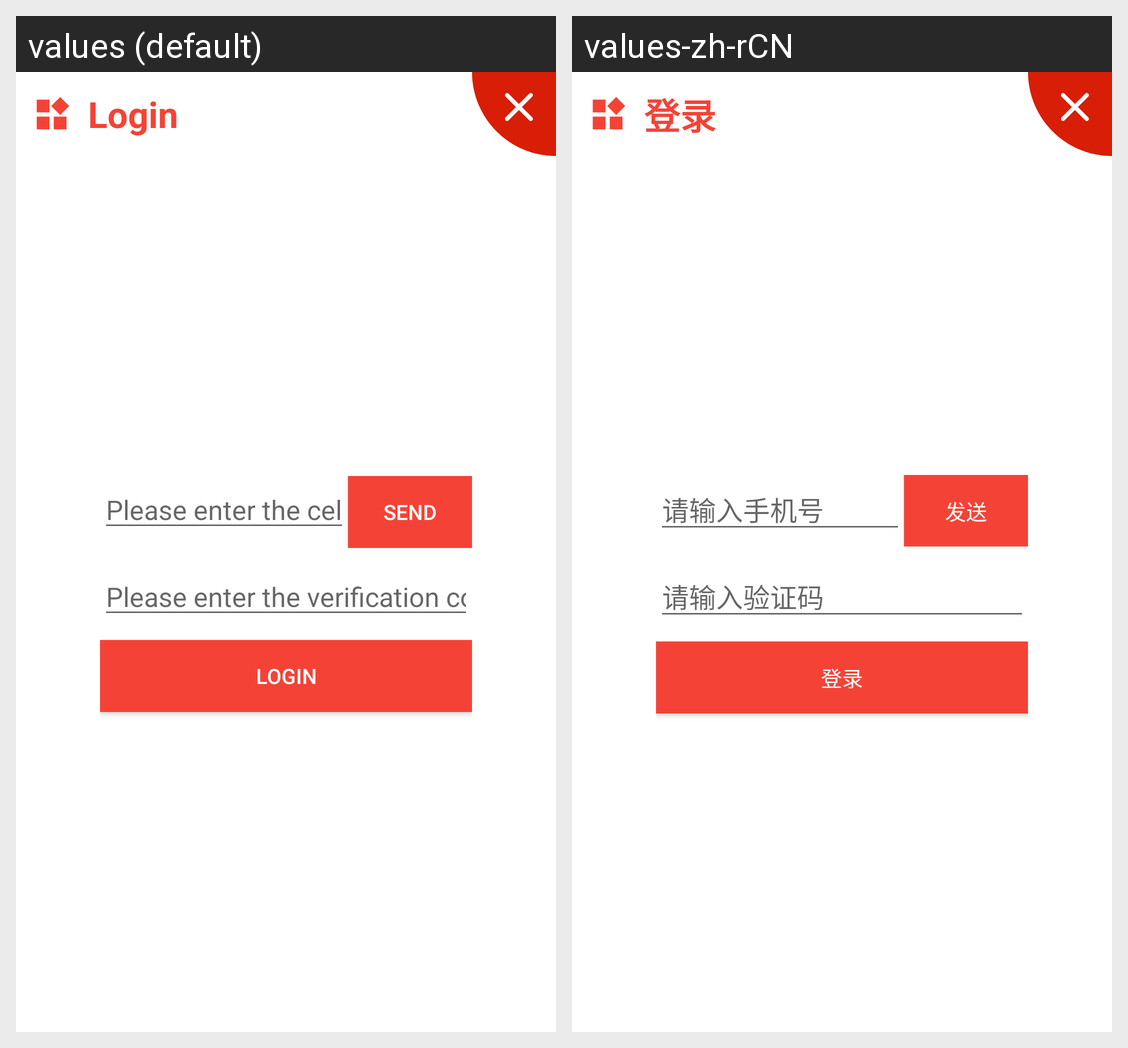

The Android screen above is rendered under two locales of the same app. Produce the string resources it draws, with the default and per-locale values.
Android screen res/layout/dialog_login_tel.xml rendered under 2 locales, left to right: values (default), values-zh-rCN. Device: Nexus 5 (rendered at 1080×1920; each locale shown at half size, 540×960, under a caption strip naming it); theme AppTheme.
Strings drawn on this screen, with the default value and each locale's value (text and hints the layout hard-codes, and strings that could not be matched under every locale, appear in the picture but are not listed):

dialog_item_login
  values: Login
  values-zh-rCN: 登录

input_tel
  values: Please enter the cell phone number
  values-zh-rCN: 请输入手机号

send
  values: Send
  values-zh-rCN: 发送

input_verification
  values: Please enter the verification code
  values-zh-rCN: 请输入验证码
